Run: headless pygame with SDL's dummy video driver; simulated clock (each Clock.tick advances the game by its frame time, no real sleeping); random seed 0; keys injected as events and as key.get_pressed() state; no mouse input.
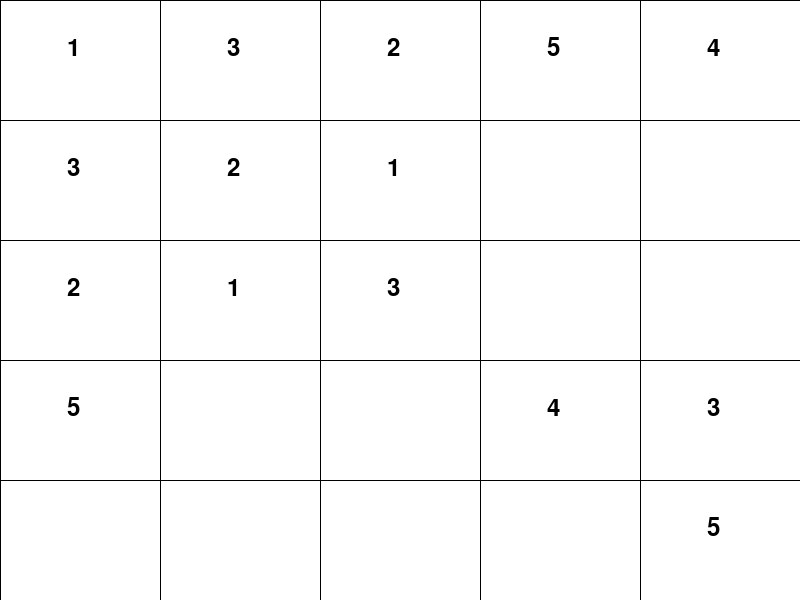
Frame 1 of 4 · flips 1–60 · no input
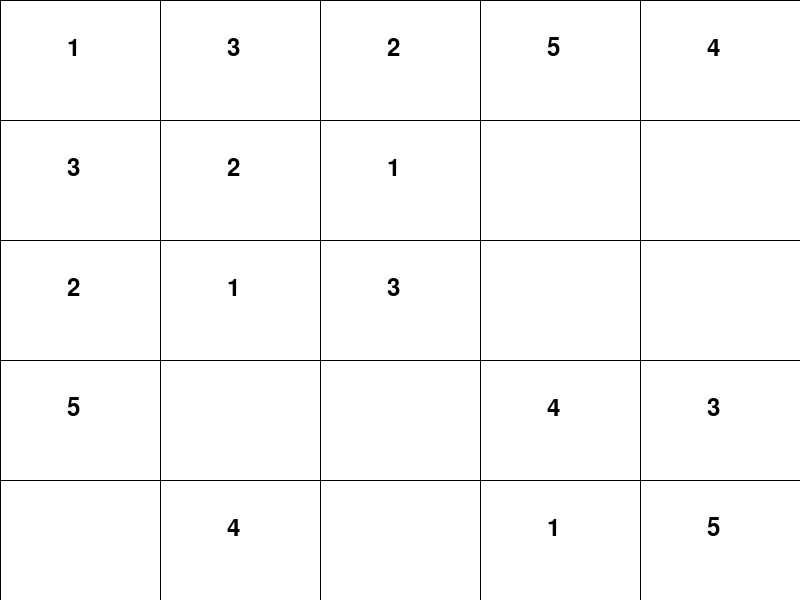
Frame 2 of 4 · flips 61–180 · tapped SPACE, RETURN · held RIGHT (→), D
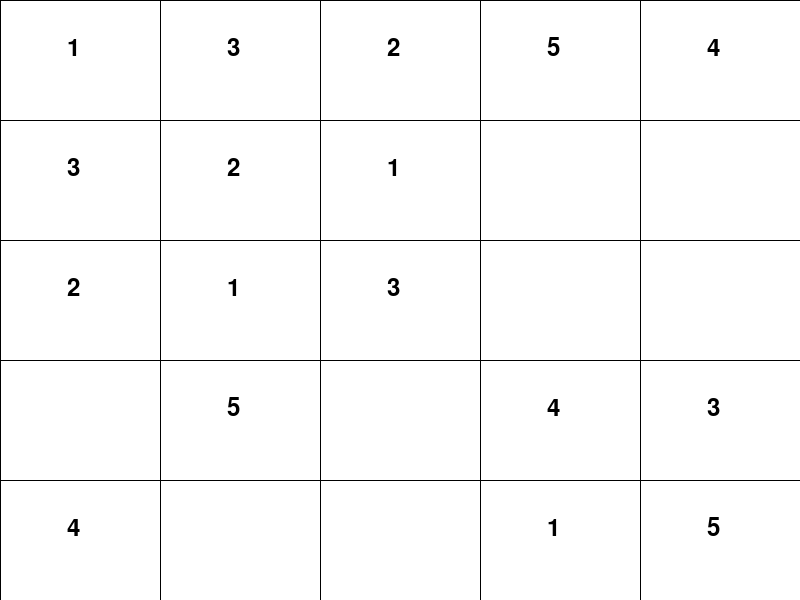
Frame 3 of 4 · flips 181–300 · held DOWN (↓), S
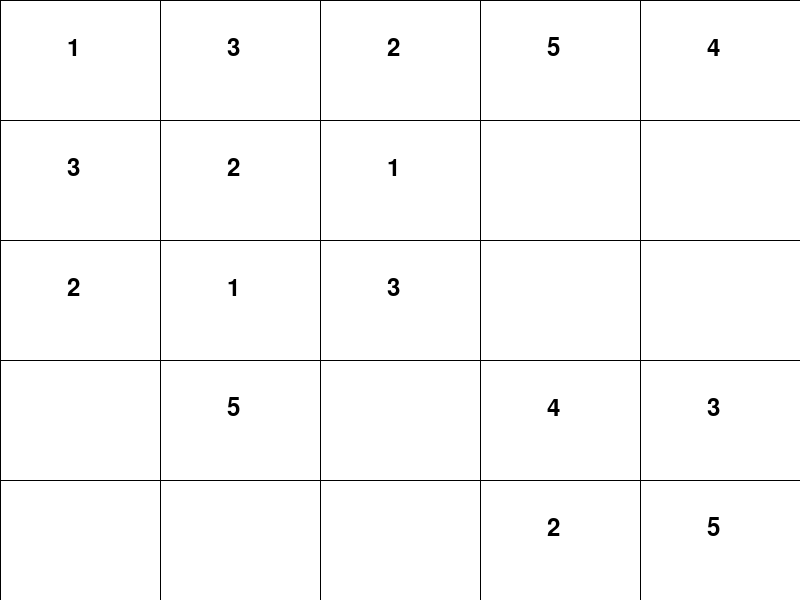
Frame 4 of 4 · flips 301–420 · held LEFT (←), A, UP (↑), W

The pygame program that drew these frames:

import pygame
import time
pygame.init()

screen_width, screen_height = 800, 600
screen = pygame.display.set_mode((screen_width, screen_height))

white = (255, 255, 255)
black = (0, 0, 0)

grid_size = 5
cell_width = screen_width // grid_size
cell_height = screen_height // grid_size

# Sudoku grid representation (1-5, 0 means empty cell)
sudoku_grid = [
    [1, 0, 0, 0, 0],
    [0, 2, 0, 0, 0],
    [0, 0, 3, 0, 0],
    [0, 0, 0, 4, 0],
    [0, 0, 0, 0, 5]
]

def is_valid_move(grid, row, col, num):
    # Check if 'num' is a valid move in the Sudoku grid at the given position (row, col)
    # Check the row
    if num in grid[row]:
        return False
    
    # Check the column
    if num in [grid[i][col] for i in range(grid_size)]:
        return False
    
    return True


def solve_sudoku(grid):
    for row in range(grid_size):
        for col in range(grid_size):
            if grid[row][col] == 0:
                for num in range(1, grid_size + 1):
                    if is_valid_move(grid, row, col, num):
                        grid[row][col] = num
                        yield grid  #current state of the grid
                        yield from solve_sudoku(grid)  # Recursively yield the next steps
                        grid[row][col] = 0  # If placing 'num' doesn't lead to a solution, backtrack

def draw_sudoku_grid():
    for i in range(grid_size):
        for j in range(grid_size):
            num = sudoku_grid[i][j]
            if num != 0:
                font = pygame.font.Font(None, 36)
                text = font.render(str(num), True, black)
                x = j * cell_width + (cell_width // 2) - (text.get_width() // 1)
                y = i * cell_height + (cell_height // 2) - (text.get_height() // 1)
                screen.blit(text, (x, y))

run = True
solver = solve_sudoku(sudoku_grid)  # Create the solver generator
while run:
    for event in pygame.event.get():
        if event.type == pygame.QUIT:
            run = False

    # Automatically solve the Sudoku step by step
    try:
        sudoku_grid = next(solver)  # Get the next step in solving
    except StopIteration:
        print("Sudoku solved!")
        

    screen.fill(white)
    draw_sudoku_grid()

    # Draw the grid
    for x in range(0, screen_width, cell_width):
        pygame.draw.line(screen, black, (x, 0), (x, screen_height))
    for y in range(0, screen_height, cell_height):
        pygame.draw.line(screen, black, (0, y), (screen_width, y))

    pygame.display.update()
    time.sleep(0.10)  # Control the speed of solving

pygame.quit()
